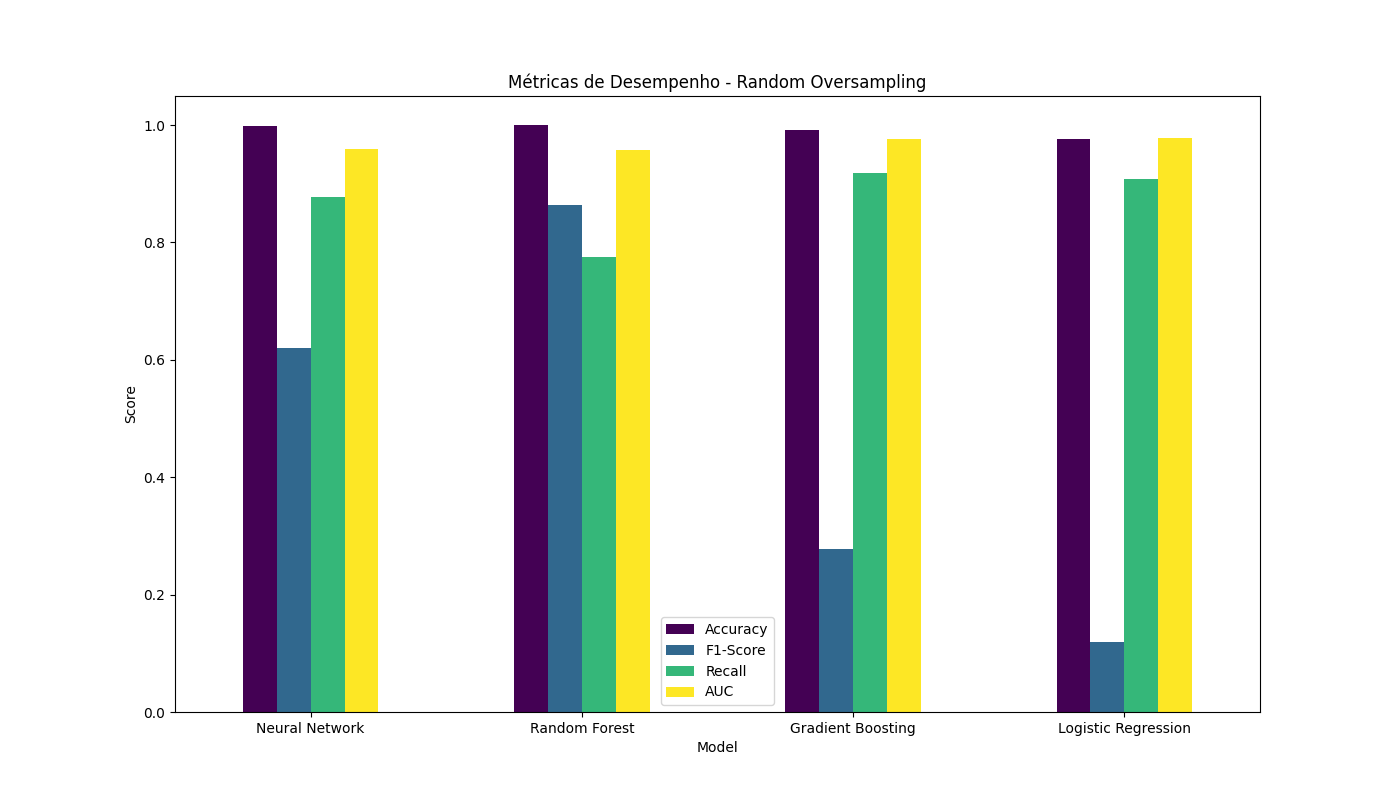

Values plotted in this chart, from the file beside it:
Model, Accuracy, F1-Score, Recall, AUC
Neural Network, 0.9982, 0.6209, 0.8776, 0.9594
Random Forest, 0.9996, 0.8636, 0.7755, 0.9579
Gradient Boosting, 0.9917, 0.2769, 0.9184, 0.9769
Logistic Regression, 0.9767, 0.1184, 0.9082, 0.9775
